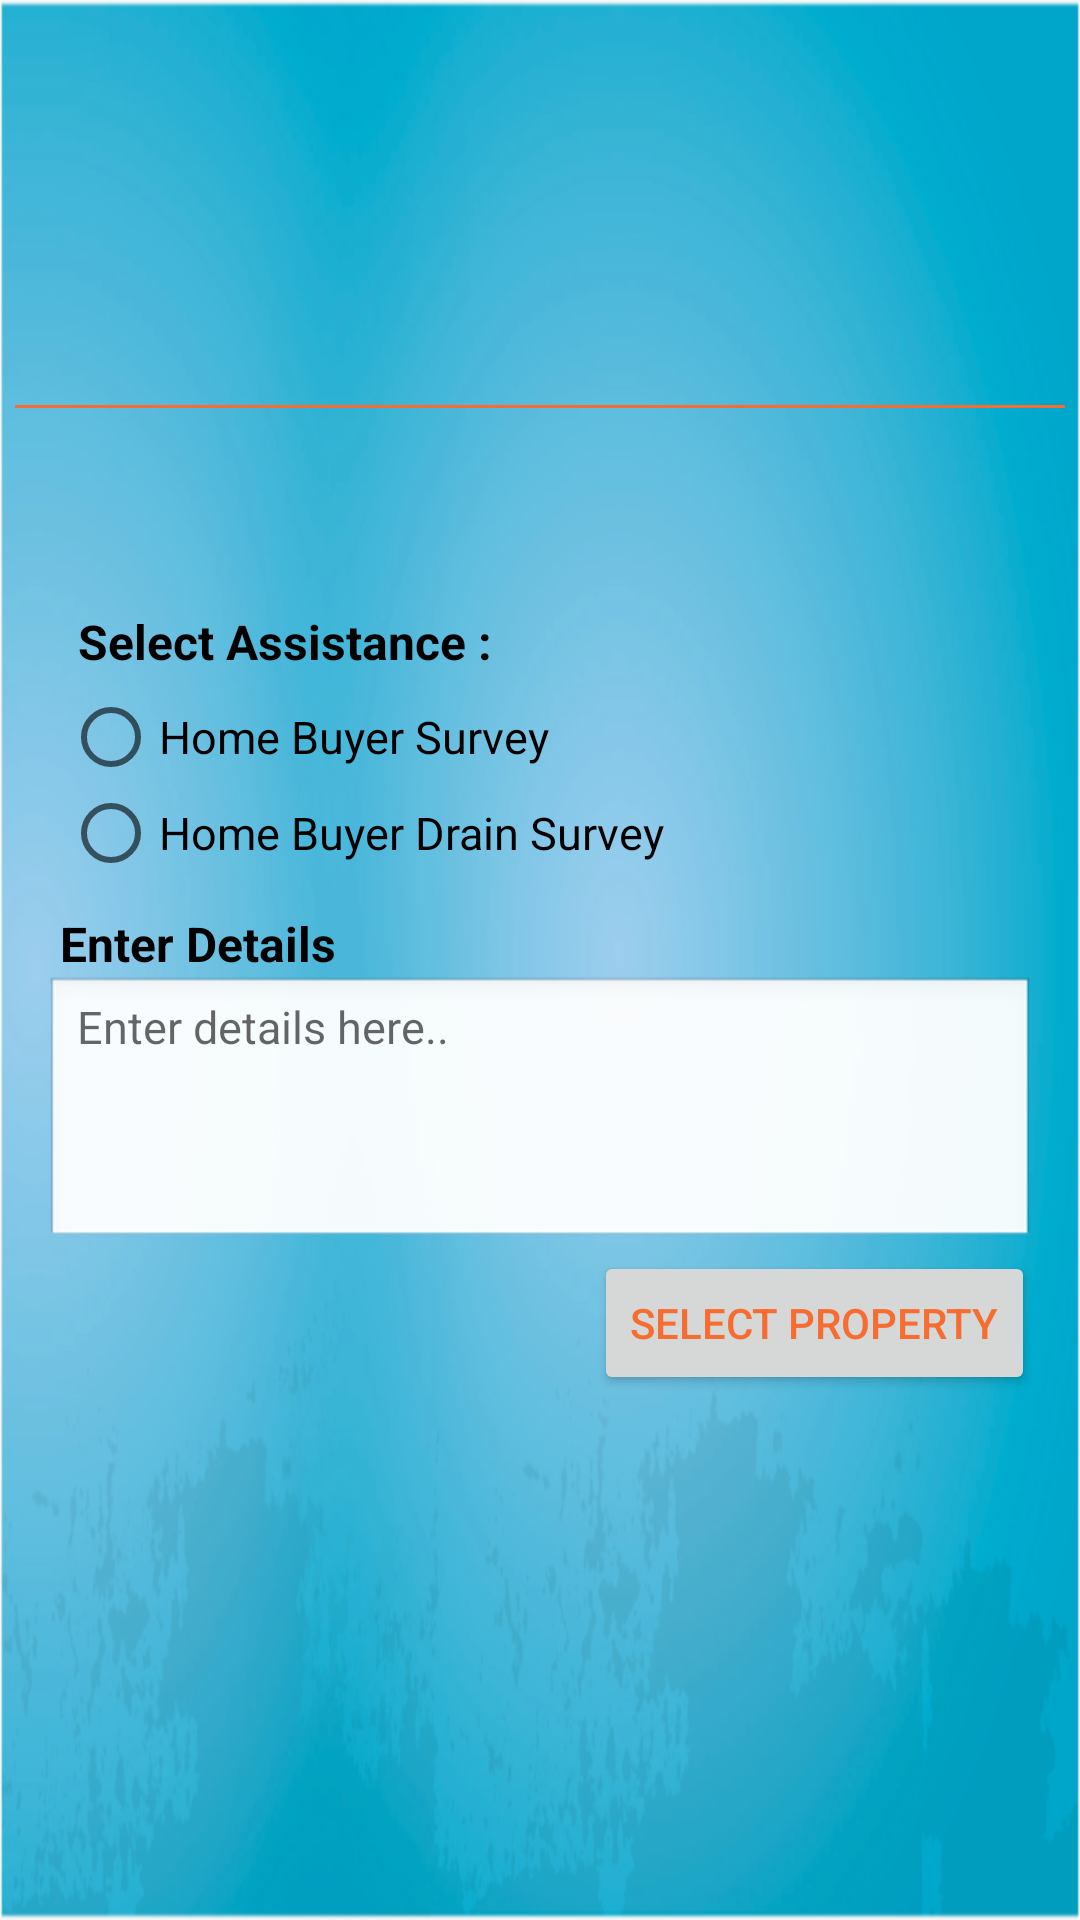

Layout XML and referenced resources for this Android screen:
<!-- AndroidManifest.xml: application theme AppTheme -->
<!-- res/layout/layout_home_assist.xml -->
<?xml version="1.0" encoding="utf-8"?>
<RelativeLayout xmlns:android="http://schemas.android.com/apk/res/android"
    android:layout_width="match_parent"
    android:layout_height="match_parent"
    android:background="@mipmap/test">

    <include
        android:id="@+id/home_assist_header"
        layout="@layout/header"
        />

    <ScrollView
        android:layout_below="@+id/home_assist_header"
        android:layout_width="match_parent"
        android:layout_height="match_parent">

        <LinearLayout
            android:orientation="vertical"
            android:layout_margin="5dp"
            android:layout_width="match_parent"
            android:layout_height="wrap_content">

            <RadioGroup
                android:id="@+id/radio_group"
                android:layout_width="match_parent"
                android:layout_height="wrap_content"
                android:layout_marginLeft="16dp"
                android:layout_marginTop="30dp"
                android:layout_below="@+id/view">

                <TextView
                    android:id="@+id/tv_2"
                    android:layout_width="wrap_content"
                    android:layout_height="wrap_content"
                    android:layout_marginLeft="5dp"
                    android:paddingBottom="5dp"
                    android:text="Select Assistance :"
                    android:textColor="@android:color/black"
                    android:textSize="16dp"
                    android:textStyle="bold" />

                <RadioButton
                    android:id="@+id/home_buyer_survey"
                    android:layout_width="wrap_content"
                    android:layout_height="wrap_content"
                    android:text="Home Buyer Survey"
                    android:textSize="15dp" />

                <RadioButton
                    android:id="@+id/home_buyer_drain_survey"
                    android:layout_width="wrap_content"
                    android:layout_height="wrap_content"
                    android:text="Home Buyer Drain Survey"
                    android:textSize="15dp" />
            </RadioGroup>

            <RelativeLayout
                android:id="@+id/layout_et"
                android:layout_width="match_parent"
                android:layout_height="wrap_content"
                android:layout_below="@+id/radio_group"
                android:layout_margin="10dp"
                android:layout_marginLeft="16dp"
                android:layout_marginTop="60dp"
                android:orientation="vertical">

                <TextView
                    android:id="@+id/tv"
                    android:layout_width="wrap_content"
                    android:layout_height="wrap_content"
                    android:layout_marginLeft="5dp"
                    android:text="Enter Details"
                    android:textColor="#000"
                    android:textStyle="bold"
                    android:textSize="16dp" />

                <EditText
                    android:id="@+id/home_assist_et"
                    android:layout_width="match_parent"
                    android:layout_height="wrap_content"
                    android:hint="Enter details here.."
                    android:layout_below="@+id/tv"
                    android:inputType="textMultiLine"
                    android:gravity="top|left"
                    android:lines="4"
                    android:background="@android:drawable/edit_text"
                    android:textSize="15dp" />

                <Button
                    android:id="@+id/submit"
                    android:layout_width="wrap_content"
                    android:layout_height="wrap_content"
                    android:layout_below="@+id/home_assist_et"
                    android:layout_alignParentRight="true"
                    android:text="Select Property"
                    android:textColor="#F76C30" />

            </RelativeLayout>
        </LinearLayout>
    </ScrollView>
</RelativeLayout>
<!-- res/layout/header.xml (included above) -->
<?xml version="1.0" encoding="utf-8"?>
    <LinearLayout
        xmlns:android="http://schemas.android.com/apk/res/android"
        android:orientation="vertical"
        android:layout_margin="5dp"
        android:layout_width="match_parent"
        android:layout_height="wrap_content">

        <ImageView
            android:id="@+id/image_view"
            android:layout_width="match_parent"
            android:layout_height="120dp"
            android:layout_marginTop="10dp"
            android:src="@drawable/drain_assist_for_package" />

        <View
            android:id="@+id/view"
            android:layout_width="match_parent"
            android:layout_height="1dip"
            android:layout_below="@+id/image_view"
            android:background="#F76C30" />

        <RelativeLayout
            android:gravity="center"
            android:layout_width="match_parent"
            android:layout_height="match_parent">

            <TextView
                android:id="@+id/header_start"
                android:layout_width="wrap_content"
                android:layout_height="wrap_content"
                android:textColor="#F76C30"
                android:textStyle="bold"
                android:textSize="20sp" />

            <TextView
                android:id="@+id/header_end"
                android:layout_width="wrap_content"
                android:layout_height="wrap_content"
                android:textStyle="bold"
                android:layout_toRightOf="@+id/header_start"
                android:textColor="#1483C8"
                android:textSize="20sp" />
        </RelativeLayout>

</LinearLayout>
<!-- resources referenced by this layout -->
<resources>
  <!-- mipmap test: png bitmap (mipmap-xxxhdpi, 791038 bytes) -->
  <style name="AppTheme" parent="Theme.AppCompat.Light.DarkActionBar">
          
          <item name="colorPrimary">@color/colorPrimary</item>
          <item name="colorPrimaryDark">@color/colorPrimaryDark</item>
          <item name="colorAccent">@color/colorAccent</item>
      </style>
  <color name="colorPrimary">#00BCD4</color>
  <color name="colorPrimaryDark">#0097A7</color>
  <color name="colorAccent">#607D8B</color>
</resources>
